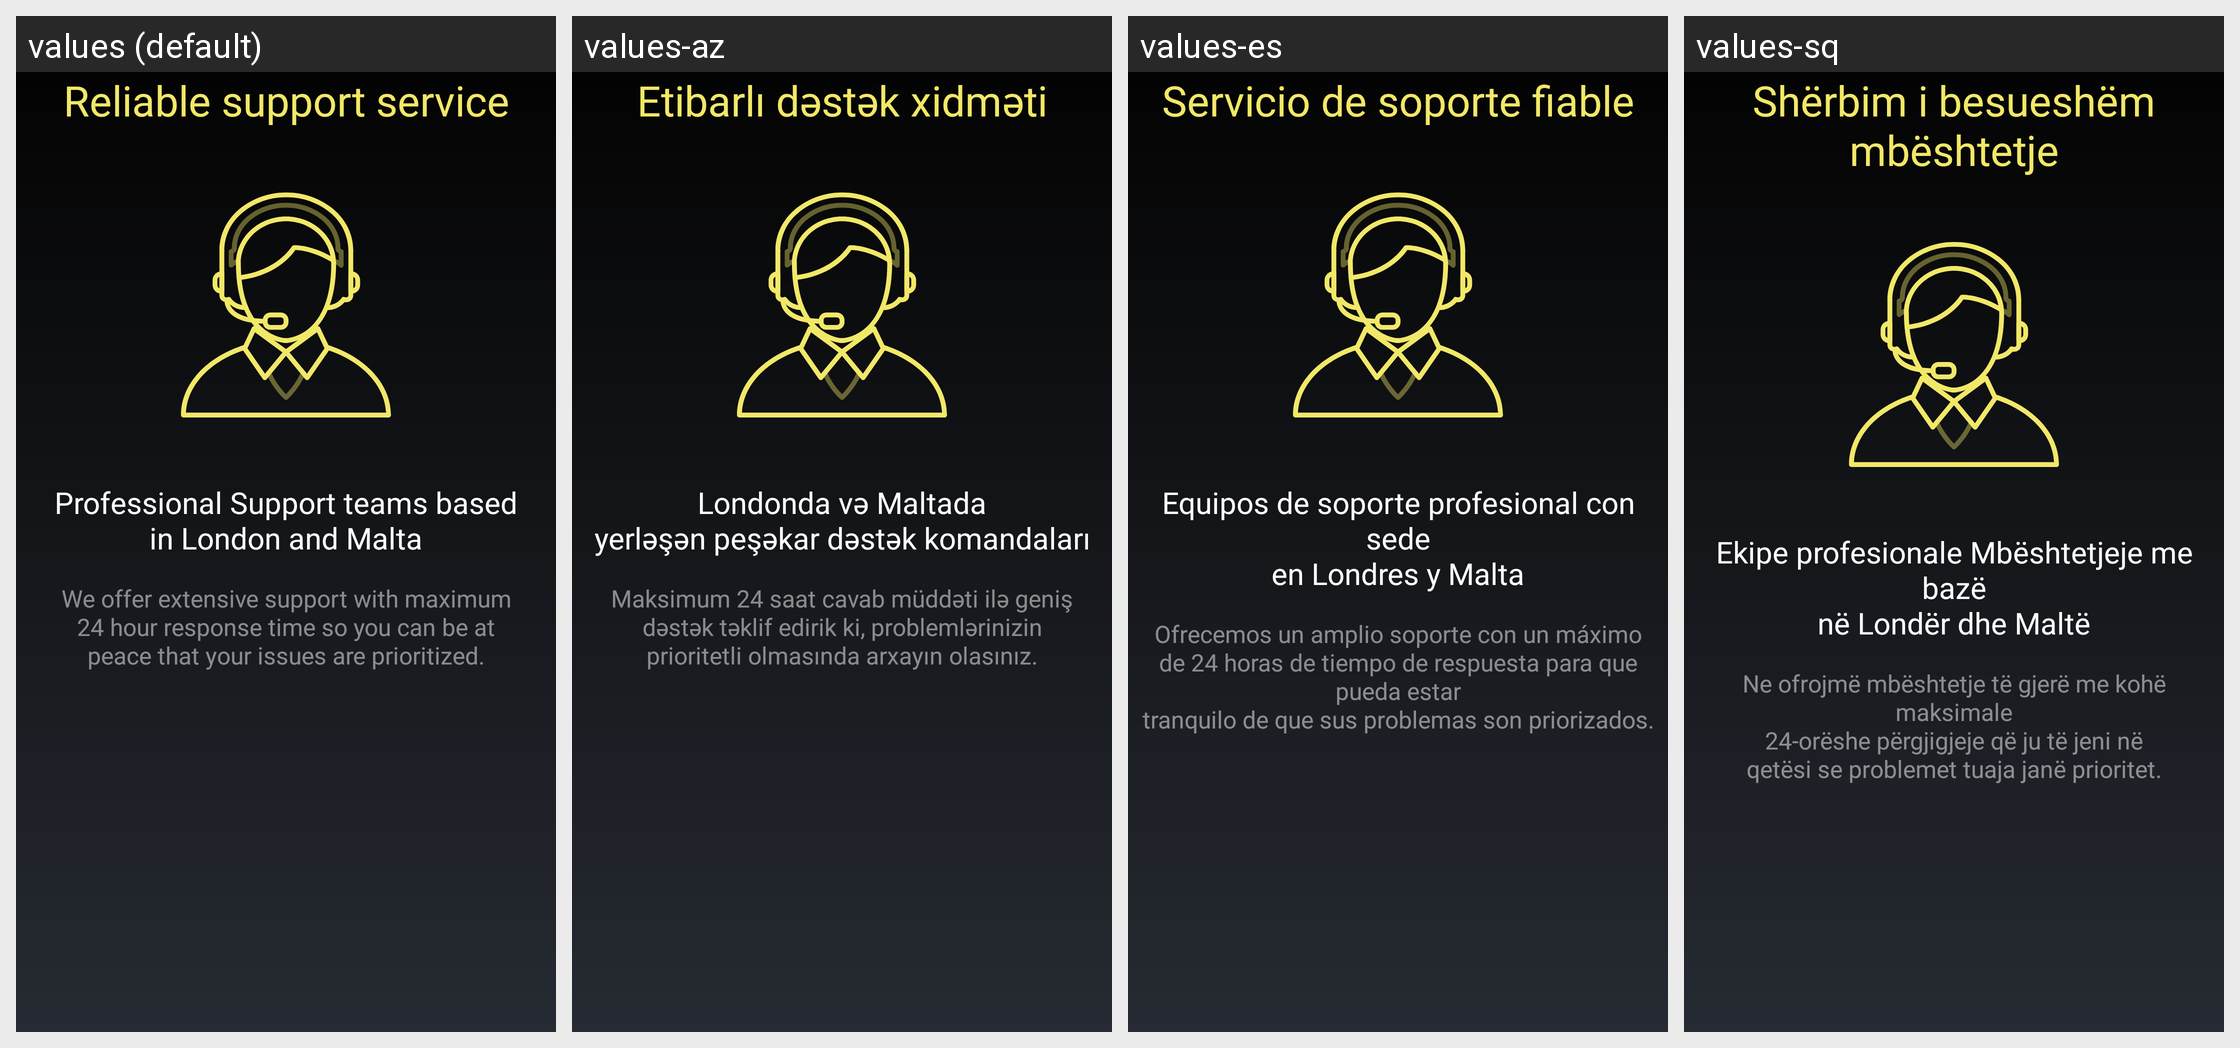

Locale-by-locale string values for the Android screen shown in this grid:
Android screen res/layout/fragment_bequant_intro_4.xml rendered under 4 locales, left to right: values (default), values-az, values-es, values-sq. Device: Nexus 5 (rendered at 1080×1920; each locale shown at half size, 540×960, under a caption strip naming it); theme MyceliumModern.
Other locales in the repository, not shown: values-bg, values-cs, values-da, values-de, values-el, values-fil, values-fr, values-in, values-it, values-iw, values-ja, values-ko, values-nl, values-pl, values-pt, values-ro, values-ru, values-sk, values-sl, values-sv, values-tr, values-uk, values-vi, values-zh, values-zh-rTW.
Strings drawn on this screen, with the default value and each locale's value (text and hints the layout hard-codes, and strings that could not be matched under every locale, appear in the picture but are not listed):

bequant_reliable_support
  values: Reliable support service
  values-az: Etibarlı dəstək xidməti
  values-es: Servicio de soporte fiable
  values-sq: Shërbim i besueshëm mbështetje

bequant_professional_support
  values: Professional Support teams based
      in London and Malta
  values-az: Londonda və Maltada
      yerləşən peşəkar dəstək komandaları
  values-es: Equipos de soporte profesional con sede
      en Londres y Malta
  values-sq: Ekipe profesionale Mbështetjeje me bazë
      në Londër dhe Maltë

we_offer_extensive_support
  values: We offer extensive support with maximum
      24 hour response time so you can be at
      peace that your issues are prioritized.
  values-az: Maksimum 24 saat cavab müddəti ilə geniş
      dəstək təklif edirik ki, problemlərinizin
      prioritetli olmasında arxayın olasınız.
  values-es: Ofrecemos un amplio soporte con un máximo
      de 24 horas de tiempo de respuesta para que pueda estar
      tranquilo de que sus problemas son priorizados.
  values-sq: Ne ofrojmë mbështetje të gjerë me kohë maksimale
      24-orëshe përgjigjeje që ju të jeni në
      qetësi se problemet tuaja janë prioritet.
